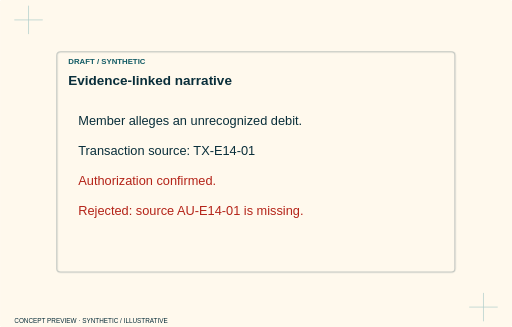
t = 0.00 s
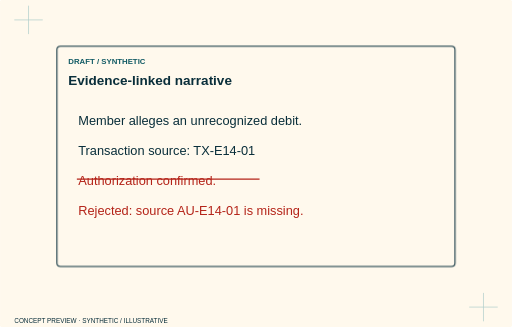
t = 1.53 s
t = 1.73 s: frame unchanged from t = 1.53 s, image omitted
t = 1.93 s: frame unchanged from t = 1.53 s, image omitted
t = 2.13 s: frame unchanged from t = 1.53 s, image omitted
t = 2.33 s: frame unchanged from t = 1.53 s, image omitted

The animated SVG that drew these frames (rendered in a browser with its animation timeline set to each time). Animation: 6 CSS @keyframes rules; one cycle of 2.33 s.

<svg xmlns="http://www.w3.org/2000/svg" viewBox="0 0 720 460" class="animated" role="img" aria-label="Dispute Signal — concept hero study"><style>.layer rect,.layer>path{transform-box:fill-box;transform-origin:center}.animated .layer rect,.animated .layer>path{animation:impress .65s both cubic-bezier(.2,.7,.2,1)}.animated .l0 rect,.animated .l0>path{animation-delay:0.0s}.animated .l1 rect,.animated .l1>path{animation-delay:0.17s}.animated .l2 rect,.animated .l2>path{animation-delay:0.34s}.animated .l3 rect,.animated .l3>path{animation-delay:0.51s}.animated .l4 rect,.animated .l4>path{animation-delay:0.68s}.animated .l5 rect,.animated .l5>path{animation-delay:0.8500000000000001s}.animated .l6 rect,.animated .l6>path{animation-delay:1.02s}.animated .l7 rect,.animated .l7>path{animation-delay:1.1900000000000002s}.animated .l8 rect,.animated .l8>path{animation-delay:1.36s}.animated .l9 rect,.animated .l9>path{animation-delay:1.53s}@keyframes impress{from{opacity:.3;transform:translateY(8px)}to{opacity:1;transform:none}}@keyframes tabslide{from{opacity:.3;transform:translateX(-16px)}to{opacity:1;transform:none}}@keyframes inkstamp{from{opacity:.3;transform:scale(.96)}to{opacity:1;transform:none}}@keyframes annotate{from{opacity:.4;transform:translate(8px,8px)}to{opacity:1;transform:none}}@keyframes railpass{from{opacity:.3;transform:scaleX(.92)}to{opacity:1;transform:none}}.animated .trace:not([stroke-dasharray]){animation:connect .8s both .15s}@keyframes connect{from{stroke-dasharray:1;stroke-dashoffset:1;stroke-opacity:.2}to{stroke-dasharray:1;stroke-dashoffset:0;stroke-opacity:1}}@media(prefers-reduced-motion:reduce){.animated *{animation:none!important}}</style><title>Dispute Signal — concept hero study</title><rect x="0" y="0" width="720" height="460" rx="5" fill="#FFF9ED" stroke="#FFF9ED" stroke-width="1.5"/><path d="M20 28h40m-20-20v40M660 432h40m-20-20v40" stroke="#1D7F8C" opacity=".35"/><g class="layer l0"><rect x="80" y="65" width="560" height="310" rx="5" fill="#FFF9ED" stroke="#092E3A" stroke-width="1.5"/><text x="96" y="90" fill="#125B65" font-family="Manrope,Arial,sans-serif" font-size="11" font-weight="800">DRAFT / SYNTHETIC</text><text x="96" y="120" fill="#092E3A" font-family="Manrope,Arial,sans-serif" font-size="19" font-weight="700">Evidence-linked narrative</text></g><g class="layer l0"><text x="110" y="176" fill="#092E3A" font-family="Manrope,Arial,sans-serif" font-size="18" font-weight="500">Member alleges an unrecognized debit.</text></g><g class="layer l1"><text x="110" y="218" fill="#092E3A" font-family="Manrope,Arial,sans-serif" font-size="18" font-weight="500">Transaction source: TX-E14-01</text></g><g class="layer l2"><text x="110" y="260" fill="#B42318" font-family="Manrope,Arial,sans-serif" font-size="18" font-weight="500">Authorization confirmed.</text></g><g class="layer l3"><text x="110" y="302" fill="#B42318" font-family="Manrope,Arial,sans-serif" font-size="18" font-weight="500">Rejected: source AU-E14-01 is missing.</text></g><g class="layer l3"><path class="trace" pathLength="1" d="M108 252L365 252" fill="none" stroke="#B42318" stroke-width="2" /></g><text x="20" y="454" fill="#092E3A" font-family="Manrope,Arial,sans-serif" font-size="9" font-weight="500">CONCEPT PREVIEW · SYNTHETIC / ILLUSTRATIVE</text></svg>
